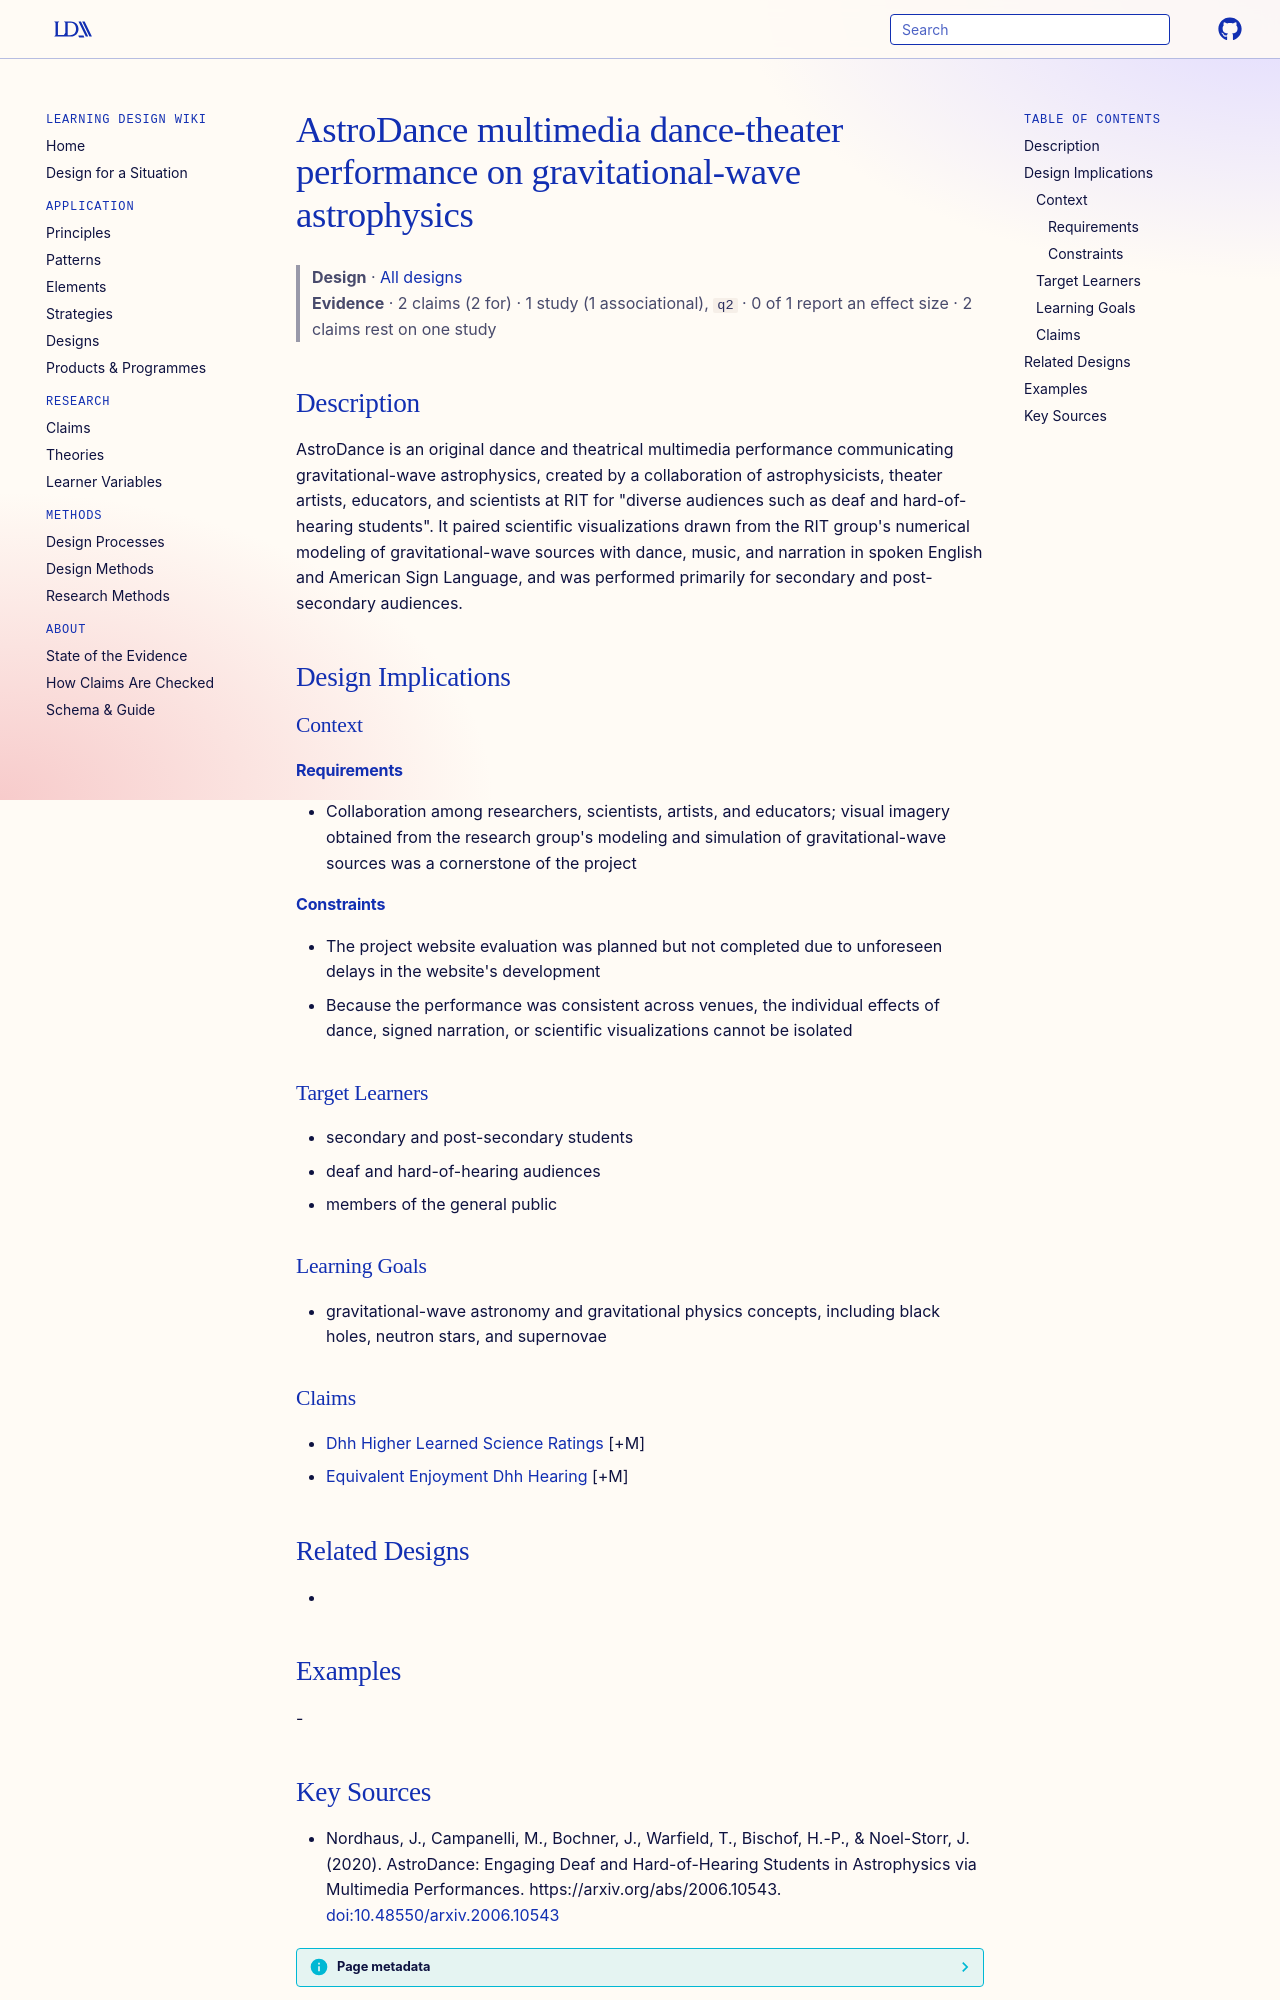

repository: Learning-Design-Alliance/learning-wiki · page: designs/astrodance-multimedia-performance/index.html · generator: mkdocs

---
type: design
id: astrodance-multimedia-performance
title: AstroDance multimedia dance-theater performance on gravitational-wave astrophysics
description: AstroDance is an original dance and theatrical multimedia performance communicating gravitational-wave astrophysics, created by a collaboration of astrophysicists, theater artists, educators, and scientists at RIT for...
status: review
generated:
  by: "process:settle-candidates"
  at: 2026-11-18
sources:
  - id: nordhaus-2020
    resource: "https://arxiv.org/abs/2006.10543"
    title: "Nordhaus, J., Campanelli, M., Bochner, J., Warfield, T., Bischof, H.-P., & Noel-Storr, J. (2020). AstroDance: Engaging Deaf and Hard-of-Hearing Students in Astrophysics via Multimedia Performances. https://arxiv.org/abs/2006.10543"
    author: "Nordhaus, J., Campanelli, M., Bochner, J., Warfield, T., Bischof, H.-P., & Noel-Storr, J"
---

# AstroDance multimedia dance-theater performance on gravitational-wave astrophysics

> **Design** · [All designs](index.md)
> **Evidence** · 2 claims (2 for) · 1 study (1 associational), `q2` · 0 of 1 report an effect size · 2 claims rest on one study

## Description
AstroDance is an original dance and theatrical multimedia performance communicating gravitational-wave astrophysics, created by a collaboration of astrophysicists, theater artists, educators, and scientists at RIT for "diverse audiences such as deaf and hard-of-hearing students". It paired scientific visualizations drawn from the RIT group's numerical modeling of gravitational-wave sources with dance, music, and narration in spoken English and American Sign Language, and was performed primarily for secondary and post-secondary audiences.

## Design Implications

### Context
#### Requirements
- Collaboration among researchers, scientists, artists, and educators; visual imagery obtained from the research group's modeling and simulation of gravitational-wave sources was a cornerstone of the project
#### Constraints
- The project website evaluation was planned but not completed due to unforeseen delays in the website's development
- Because the performance was consistent across venues, the individual effects of dance, signed narration, or scientific visualizations cannot be isolated

### Target Learners
- secondary and post-secondary students
- deaf and hard-of-hearing audiences
- members of the general public

### Learning Goals
- gravitational-wave astronomy and gravitational physics concepts, including black holes, neutron stars, and supernovae

### Claims
- [Dhh Higher Learned Science Ratings](../claims/dhh-higher-learned-science-ratings.md) [+M]
- [Equivalent Enjoyment Dhh Hearing](../claims/equivalent-enjoyment-dhh-hearing.md) [+M]

## Related Designs
- 

## Examples
-
